4-way image classification set "dataset" from GitHub (mohamedalimuse32-spec/GRADUATION_PROJECT1); label vocabulary: glioma, meningioma, no tumor, pituitary tumor.

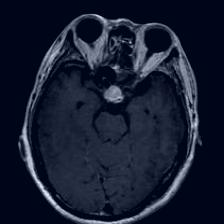
Label: pituitary tumor

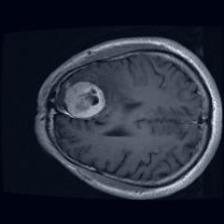
Label: meningioma

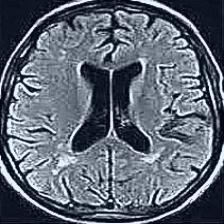
Label: no tumor

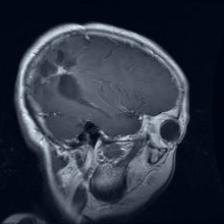
Label: glioma

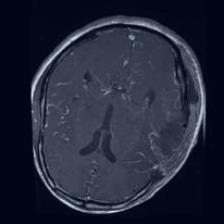
Label: glioma

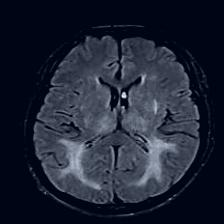
Label: no tumor
